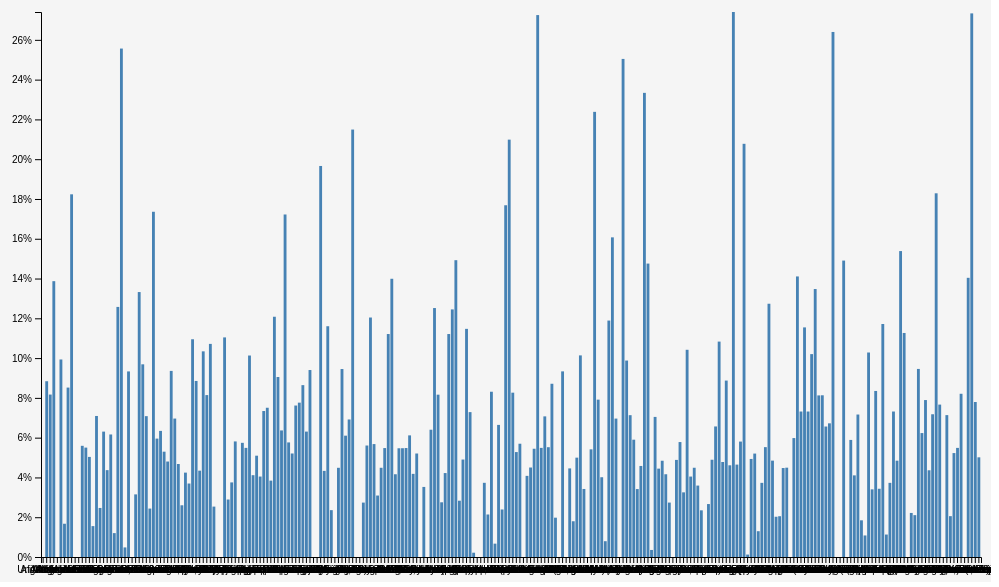
D3 v4 page, settled after 360 driven frames (6 s of simulated time); the page loaded 1 data file(s).


    	// write js code here
		 
		var fullWidth = 1000;
		var fullHeight = 600;
		var margin = {top:30, right:10, bottom:25, left:50};  //Top, right, bottom, left

		var width = fullWidth - margin.left - margin.right;
		var height = fullHeight - margin.top - margin.bottom;
		

var svg = d3.select("body")
            .append("svg")
            .attr("width", fullWidth)
            .attr("height", fullHeight)
            .append("g")
            .attr("transform", "translate(" + margin.left + "," + margin.top + ")");

var xScale = d3.scaleBand()
               .range([0, width])
               .padding(0.2);
var yScale = d3.scaleLinear()
               .range([height, 0]);
// 定义坐标轴
var xAxis = d3.axisBottom(xScale);
var yAxis = d3.axisLeft(yScale)
			.tickFormat(function(d) {
							return d + "%";
						});
             

        // 创建绘图区域

           

  d3.csv("data/0_unemployment_and_GDPgrowth.csv", function(data) {
  xScale.domain(data.map(function(d) {return d.Country;}));
  yScale.domain([0, d3.max(data, function(d) {return +d.Unemployment;})]);


  svg.append("g")
     .attr("class", "x-axis")
     .attr("transform", "translate(0," + height + ")")
     .call(xAxis);
  

  svg.append("g")
     .attr("class", "y-axis")
     .call(yAxis)
     .append("text").attr("transform", "rotate(-90)")
     .attr("y", 6).attr("dy", "0.71em")
     .attr("text-anchor", "end").text("比率");

  svg.append("g")
     .attr("class", "bars")
     .selectAll(".bar")
     .data(data).enter()
     .append("rect").attr("class", "bar")
     .attr("x", function(d) { return xScale(d.Country);})
     .attr("width", xScale.bandwidth())
     .attr("y", function(d) { return yScale(d.Unemployment);})
     .attr("height", function(d) {
       return height - yScale(d.Unemployment);
   })
     .append("title")
				.text(function(d) {
					return d.Country + "'s 2017 unemployment rate is " + d.Unemployment;
				});
     });

 

### data: data/0_unemployment_and_GDPgrowth.csv
Country, Code, Unemployment, GDP, , , , , , , , , , , , , , , , , , , , 
Aruba, ABW, , , , , , , , , , , , , , , , , , , , , , 
Afghanistan, AFG, 8.837, 2.596, , , , , , , , , , , , , , , , , , , , 
Angola, AGO, 8.167, 0.7217, , , , , , , , , , , , , , , , , , , , 
Albania, ALB, 13.87, 3.841, , , , , , , , , , , , , , , , , , , , 
Andorra, AND, , 1.873, , , , , , , , , , , , , , , , , , , , 
Arab World, ARB, 9.931, 1.192, , , , , , , , , , , , , , , , , , , , 
United Arab Emirates, ARE, 1.672, 0.7904, , , , , , , , , , , , , , , , , , , , 
Argentina, ARG, 8.518, 2.864, , , , , , , , , , , , , , , , , , , , 
Armenia, ARM, 18.23, 7.5, , , , , , , , , , , , , , , , , , , , 
American Samoa, ASM, , , , , , , , , , , , , , , , , , , , , , 
Antigua and Barbuda, ATG, , 3.337, , , , , , , , , , , , , , , , , , , , 
Australia, AUS, 5.59, 1.958, , , , , , , , , , , , , , , , , , , , 
Austria, AUT, 5.5, 3.035, , , , , , , , , , , , , , , , , , , , 
Azerbaijan, AZE, 5.032, 0.1, , , , , , , , , , , , , , , , , , , , 
Burundi, BDI, 1.553, 0.5191, , , , , , , , , , , , , , , , , , , , 
Belgium, BEL, 7.09, 1.73, , , , , , , , , , , , , , , , , , , , 
Benin, BEN, 2.466, 5.584, , , , , , , , , , , , , , , , , , , , 
Burkina Faso, BFA, 6.304, 6.743, , , , , , , , , , , , , , , , , , , , 
Bangladesh, BGD, 4.367, 7.284, , , , , , , , , , , , , , , , , , , , 
Bulgaria, BGR, 6.16, 3.562, , , , , , , , , , , , , , , , , , , , 
Bahrain, BHR, 1.201, 3.885, , , , , , , , , , , , , , , , , , , , 
Bahamas, The, BHS, 12.57, 1.437, , , , , , , , , , , , , , , , , , , , 
Bosnia and Herzegovina, BIH, 25.56, 3.031, , , , , , , , , , , , , , , , , , , , 
Belarus, BLR, 0.481, 2.422, , , , , , , , , , , , , , , , , , , , 
Belize, BLZ, 9.33, 0.8836, , , , , , , , , , , , , , , , , , , , 
Bermuda, BMU, , , , , , , , , , , , , , , , , , , , , , 
Bolivia, BOL, 3.148, 4.195, , , , , , , , , , , , , , , , , , , , 
Brazil, BRA, 13.32, 0.9761, , , , , , , , , , , , , , , , , , , , 
Barbados, BRB, 9.687, 1.671, , , , , , , , , , , , , , , , , , , , 
Brunei Darussalam, BRN, 7.081, 1.329, , , , , , , , , , , , , , , , , , , , 
Bhutan, BTN, 2.435, 6.819, , , , , , , , , , , , , , , , , , , , 
Botswana, BWA, 17.36, 2.359, , , , , , , , , , , , , , , , , , , , 
Central African Republic, CAF, 5.952, 4.3, , , , , , , , , , , , , , , , , , , , 
Canada, CAN, 6.34, 3.047, , , , , , , , , , , , , , , , , , , , 
Central Europe and the Baltics, CEB, 5.295, 4.582, , , , , , , , , , , , , , , , , , , , 
Switzerland, CHE, 4.8, 1.087, , , , , , , , , , , , , , , , , , , , 
Channel Islands, CHI, 9.356, , , , , , , , , , , , , , , , , , , , , 
Chile, CHL, 6.96, 1.49, , , , , , , , , , , , , , , , , , , , 
China, CHN, 4.675, 6.9, , , , , , , , , , , , , , , , , , , , 
Cote d'Ivoire, CIV, 2.6, 7.797, , , , , , , , , , , , , , , , , , , , 
Cameroon, CMR, 4.242, 3.177, , , , , , , , , , , , , , , , , , , , 
Congo, Dem. Rep., COD, 3.694, 3.701, , , , , , , , , , , , , , , , , , , , 
Congo, Rep., COG, 10.95, -4.589, , , , , , , , , , , , , , , , , , , , 
Colombia, COL, 8.85, 1.768, , , , , , , , , , , , , , , , , , , , 
Comoros, COM, 4.341, 2.5, , , , , , , , , , , , , , , , , , , , 
Cabo Verde, CPV, 10.34, 3.891, , , , , , , , , , , , , , , , , , , , 
Costa Rica, CRI, 8.14, 3.192, , , , , , , , , , , , , , , , , , , , 
Caribbean small states, CSS, 10.71, 0.02901, , , , , , , , , , , , , , , , , , , , 
Cuba, CUB, 2.534, , , , , , , , , , , , , , , , , , , , , 
Curacao, CUW, , , , , , , , , , , , , , , , , , , , , , 
Cayman Islands, CYM, , , , , , , , , , , , , , , , , , , , , , 
Cyprus, CYP, 11.04, 3.88, , , , , , , , , , , , , , , , , , , , 
Czech Republic, CZE, 2.89, 4.289, , , , , , , , , , , , , , , , , , , , 
Germany, DEU, 3.75, 2.223, , , , , , , , , , , , , , , , , , , , 
Djibouti, DJI, 5.81, 4.09, , , , , , , , , , , , , , , , , , , , 
Dominica, DMA, , -4.214, , , , , , , , , , , , , , , , , , , , 
Denmark, DNK, 5.74, 2.24, , , , , , , , , , , , , , , , , , , , 
Dominican Republic, DOM, 5.486, 4.552, , , , , , , , , , , , , , , , , , , , 
Algeria, DZA, 10.13, 1.7, , , , , , , , , , , , , , , , , , , , 
East Asia & Pacific (excluding high inco…, EAP, 4.113, 6.583, , , , , , , , , , , , , , , , , , , , 
... 204 more rows